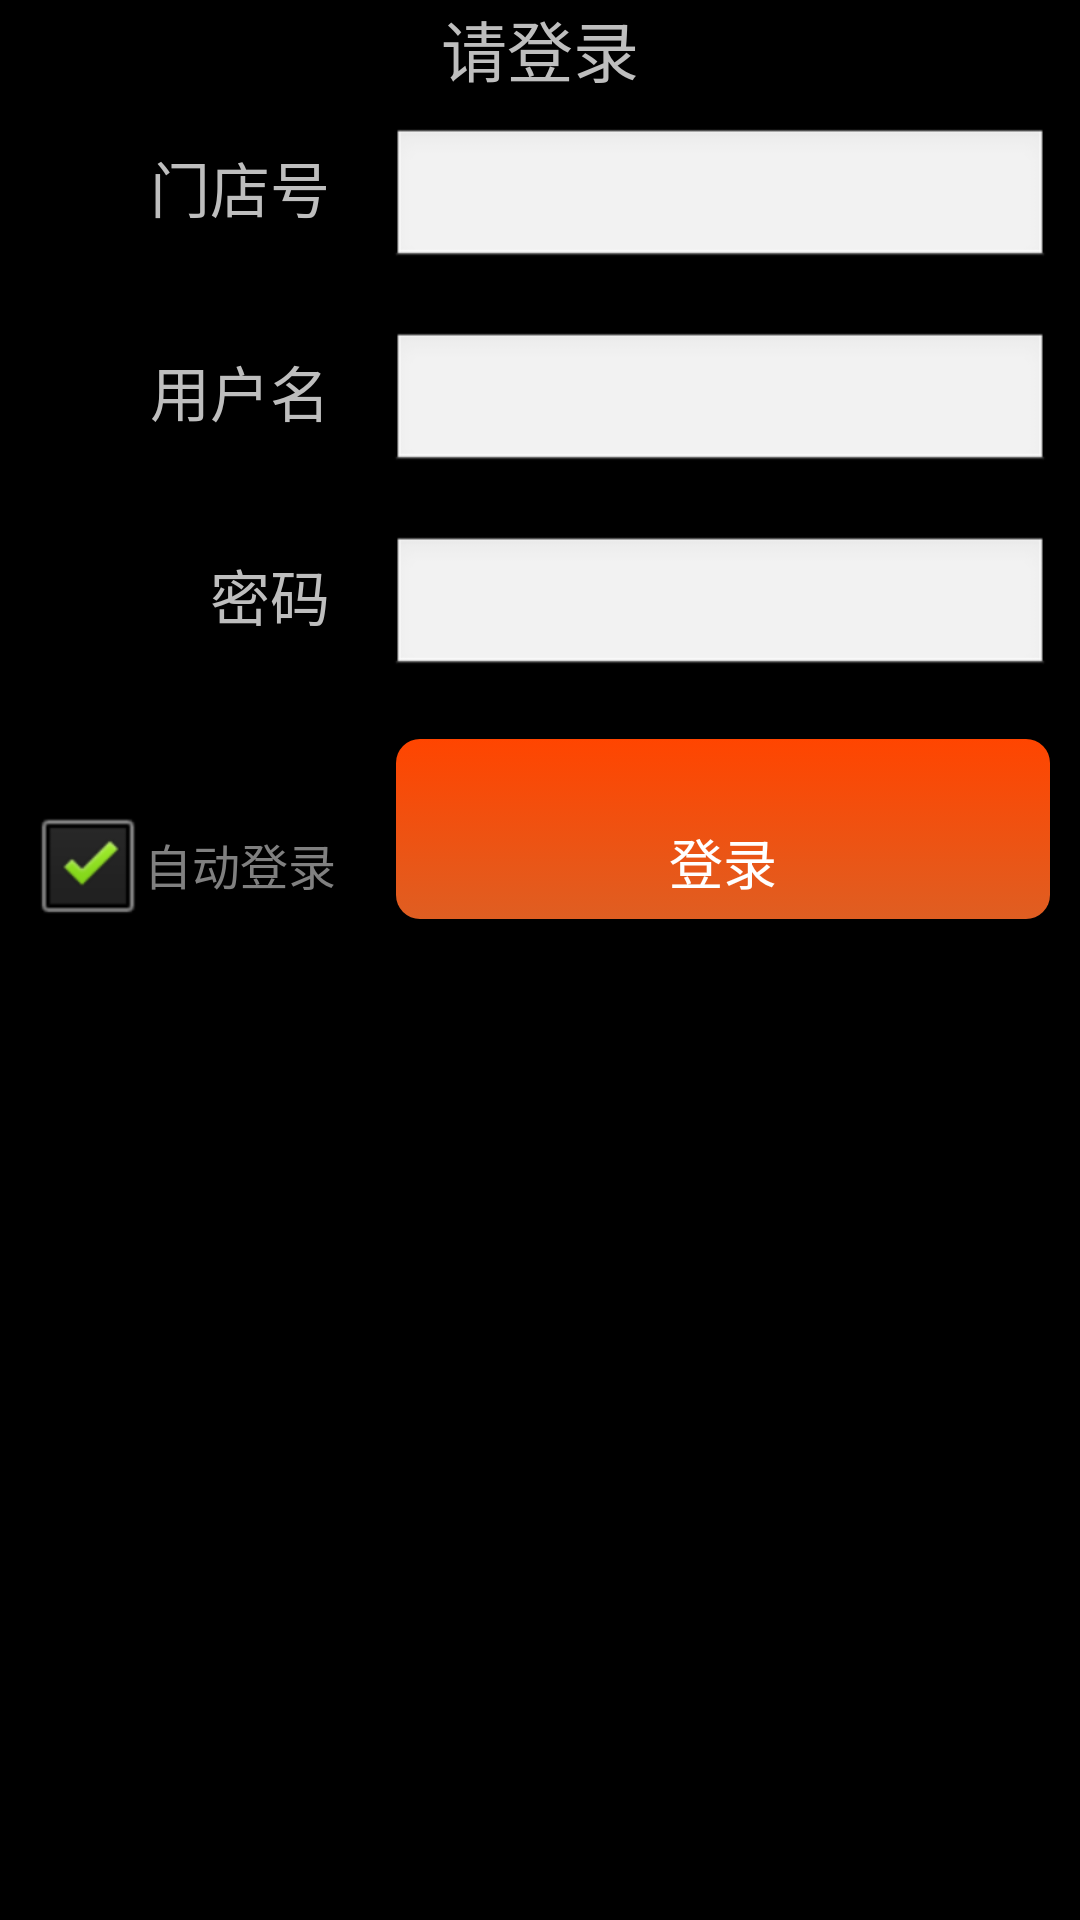

Here is an Android app screen rendered from its layout file. Give the layout XML and the strings, colors and styles it references.
<!-- AndroidManifest.xml: application theme android:Theme.Black.NoTitleBar -->
<!-- res/layout/pop_login.xml -->
<?xml version="1.0" encoding="utf-8"?>
<LinearLayout xmlns:android="http://schemas.android.com/apk/res/android"
    android:layout_width="fill_parent"
    android:layout_height="fill_parent"
    android:orientation="vertical">
    <TextView
        android:layout_width="match_parent"
        android:layout_height="wrap_content"

        android:textSize="22sp"
        android:gravity="center"
        android:text="请登录" />
    <LinearLayout
        android:layout_width="match_parent"
        android:layout_height="wrap_content">

        <TextView
            android:layout_width="match_parent"
            android:layout_height="wrap_content"
            android:layout_weight="2"
            android:layout_margin="10dp"
            android:textSize="20sp"
            android:gravity="right"
            android:text="门店号" />

        <EditText
            android:id="@+id/et_shopid"
            android:layout_width="match_parent"
            android:layout_height="wrap_content"
            android:lines="1"
            android:layout_margin="10dp"
            android:nextFocusDown="@+id/et_password"
            android:layout_weight="1" />
    </LinearLayout>
    <LinearLayout
        android:layout_width="match_parent"
        android:layout_height="wrap_content">

        <TextView
            android:layout_width="match_parent"
            android:layout_height="wrap_content"
            android:layout_weight="2"
            android:layout_margin="10dp"
            android:textSize="20sp"
            android:gravity="right"
            android:text="用户名" />

        <EditText
            android:id="@+id/et_username"
            android:layout_width="match_parent"
            android:layout_height="wrap_content"
            android:lines="1"
            android:layout_margin="10dp"
            android:nextFocusDown="@+id/et_password"
            android:layout_weight="1" />
    </LinearLayout>
    <LinearLayout
        android:layout_width="match_parent"
        android:layout_height="wrap_content">

        <TextView
            android:layout_width="match_parent"
            android:layout_height="wrap_content"
            android:layout_weight="2"
            android:textSize="20sp"
            android:layout_margin="10dp"
            android:gravity="right"
            android:text="密码" />

        <EditText
            android:id="@+id/et_password"
            android:layout_width="match_parent"
            android:layout_height="wrap_content"
            android:layout_margin="10dp"
            android:lines="1"
            android:nextFocusDown="@+id/btn_login"
            android:inputType="textPassword"
            android:layout_weight="1" />
    </LinearLayout>
    <LinearLayout
        android:layout_width="fill_parent"
        android:layout_height="80.0dip"
        android:orientation="horizontal">
        <CheckBox
            android:id="@+id/chk_remember"
            android:layout_width="wrap_content"
            android:layout_height="wrap_content"
            android:layout_margin="10dp"
            android:textColor="@color/gray"
            android:checked="true"
            android:text="自动登录"/>
        <TextView
            android:id="@+id/btn_login"
            style="@style/calculator_btn"
            android:background="@drawable/confirm_back_shade"
            android:gravity="bottom|center"
            android:text="登录"
            android:padding="6dp"
            android:textColor="#FFFFFF"
            android:layout_margin="10dp"
            android:textSize="18sp" />


    </LinearLayout>


</LinearLayout>
<!-- resources referenced by this layout -->
<resources>
  <color name="gray">#808080</color>
  <!-- drawable confirm_back_shade (drawable) -->
  <?xml version="1.0" encoding="utf-8"?>
  <selector xmlns:android="http://schemas.android.com/apk/res/android">
  
      <item android:state_pressed="true">
          <shape>
              <gradient android:angle="270" android:endColor="#FF4500"
                  android:startColor="#df5e22" />
              <size android:height="60dp" android:width="320dp" />
              <corners android:radius="8dp" />
          </shape>
      </item>
      <item android:state_pressed="false">
          <shape>
              <gradient android:angle="270" android:endColor="#df5e22"
                  android:startColor="#FF4500" />
              <size android:height="60dp" android:width="320dp" />
              <corners android:radius="8dp" />
          </shape>
      </item>
  </selector>
  <style name="calculator_btn">
          <item name="android:layout_width">match_parent</item>
          <item name="android:layout_height">match_parent</item>
          <item name="android:textSize">35sp</item>
          <item name="android:layout_weight">1</item>
          <item name="android:gravity">center</item>
          <item name="android:background">@drawable/digit_back_shade</item>
          <item name="android:textColor">#555555</item>
          <item name="android:layout_margin">1dp</item>
  
      </style>
</resources>
